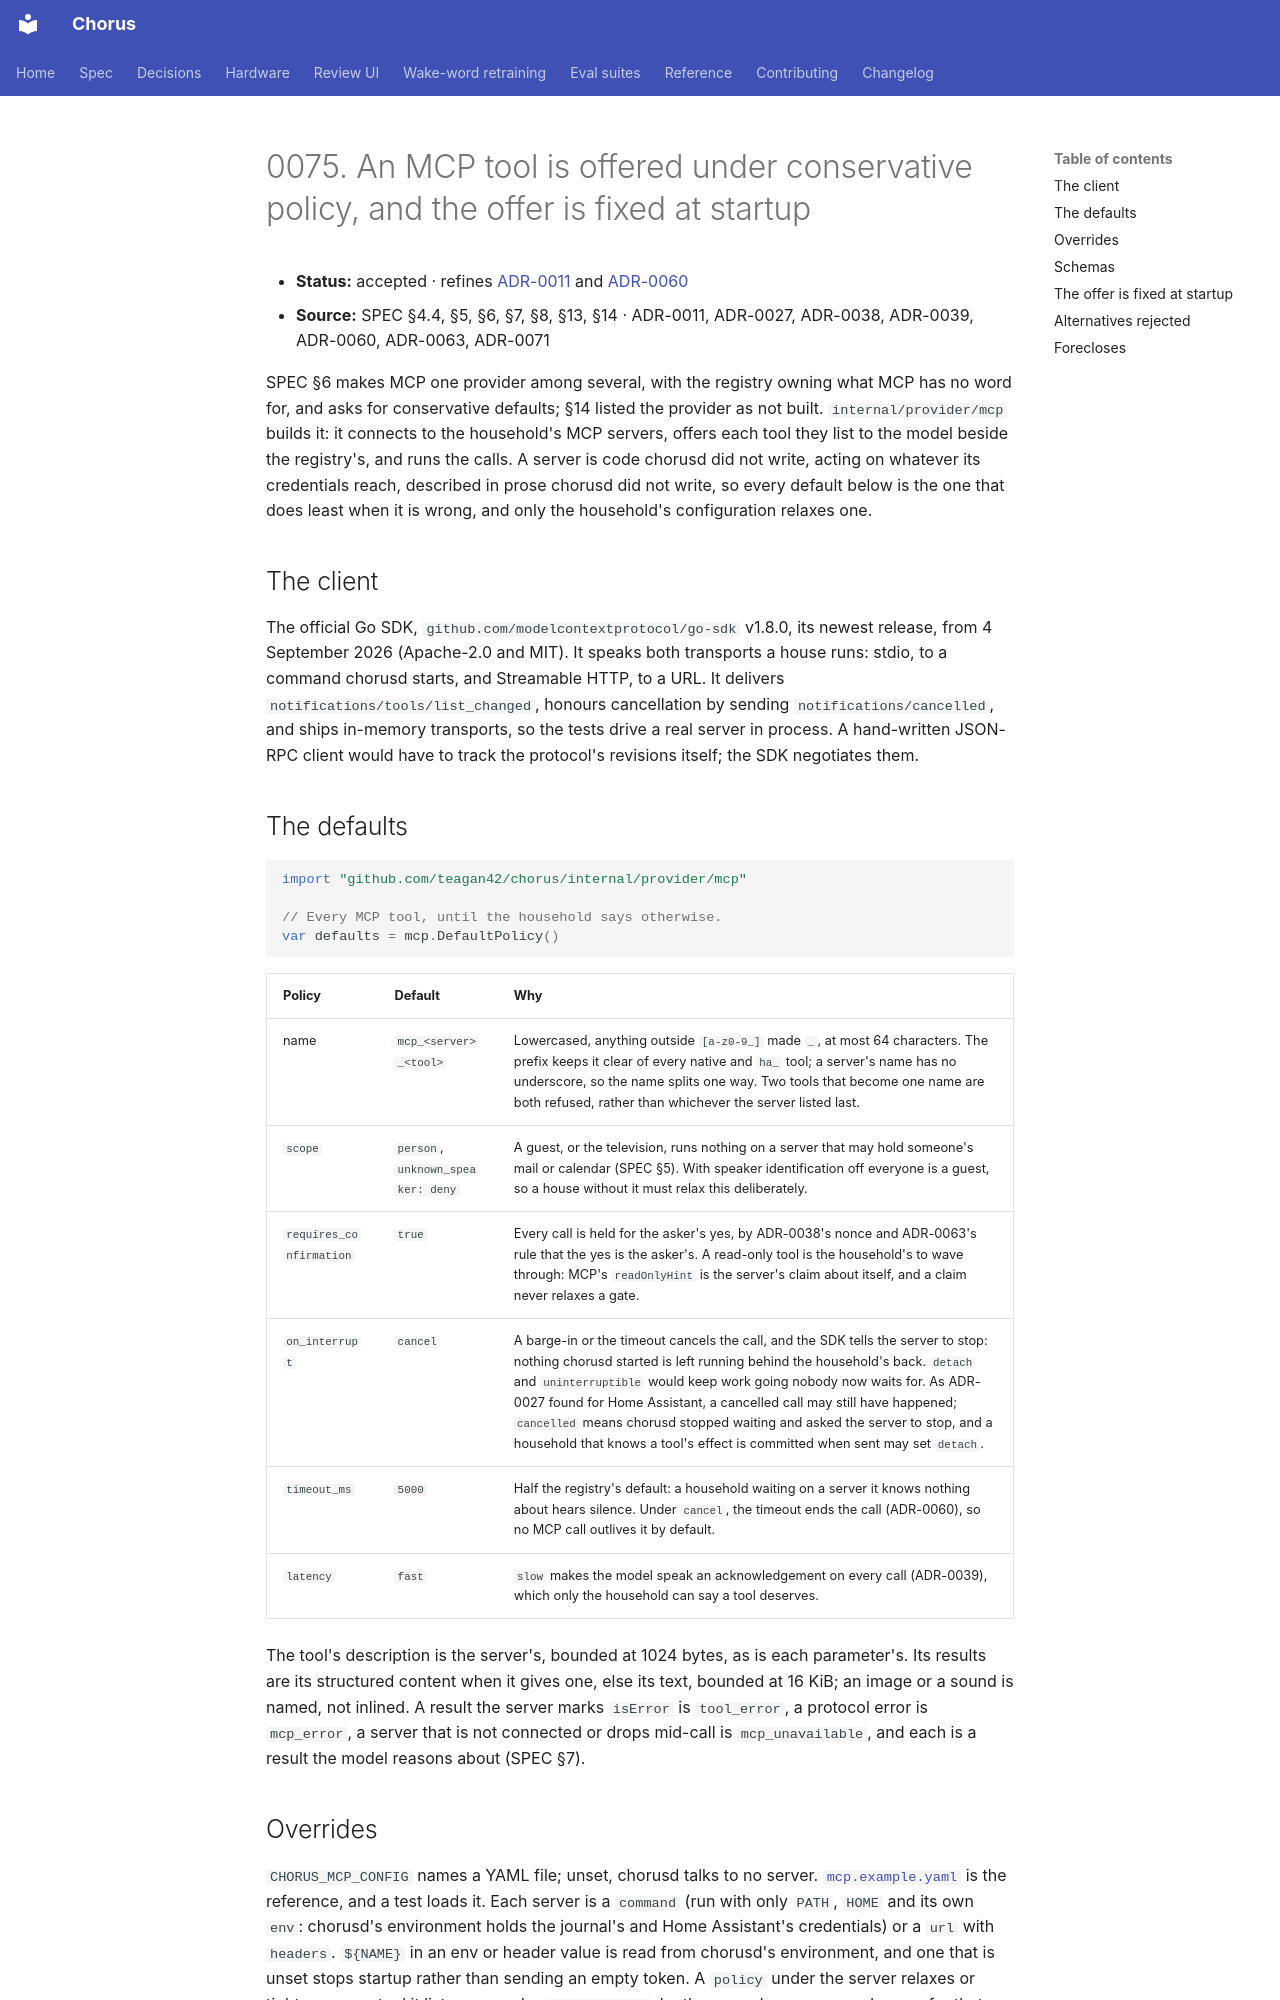

repository: Teagan42/Chorus · page: adr/0075-an-mcp-tool-is-offered-under-conservative-policy-fixed-at-startup/index.html · generator: mkdocs

# 0075. An MCP tool is offered under conservative policy, and the offer is fixed at startup

- **Status:** accepted · refines [ADR-0011](0011-registry-owns-policy.md) and [ADR-0060](0060-a-timeout-leaves-outliving-work-running-and-each-edge-of-a-session-is-journalled.md)
- **Source:** SPEC §4.4, §5, §6, §7, §8, §13, §14 · ADR-0011, ADR-0027, ADR-0038, ADR-0039, ADR-0060, ADR-0063, ADR-0071

SPEC §6 makes MCP one provider among several, with the registry owning what
MCP has no word for, and asks for conservative defaults; §14 listed the
provider as not built. `internal/provider/mcp` builds it: it connects to the
household's MCP servers, offers each tool they list to the model beside the
registry's, and runs the calls. A server is code chorusd did not write,
acting on whatever its credentials reach, described in prose chorusd did
not write, so every default below is the one that does least when it is
wrong, and only the household's configuration relaxes one.

## The client

The official Go SDK, `github.com/modelcontextprotocol/go-sdk` v1.8.0, its
newest release, from 4 September 2026 (Apache-2.0 and MIT). It speaks both transports a house
runs: stdio, to a command chorusd starts, and Streamable HTTP, to a URL. It
delivers `notifications/tools/list_changed`, honours cancellation by
sending `notifications/cancelled`, and ships in-memory transports, so the
tests drive a real server in process. A hand-written JSON-RPC client would
have to track the protocol's revisions itself; the SDK negotiates them.

## The defaults

```go
import "github.com/teagan42/chorus/internal/provider/mcp"

// Every MCP tool, until the household says otherwise.
var defaults = mcp.DefaultPolicy()
```

| Policy | Default | Why |
|---|---|---|
| name | `mcp_<server>_<tool>` | Lowercased, anything outside `[a-z0-9_]` made `_`, at most 64 characters. The prefix keeps it clear of every native and `ha_` tool; a server's name has no underscore, so the name splits one way. Two tools that become one name are both refused, rather than whichever the server listed last. |
| `scope` | `person`, `unknown_speaker: deny` | A guest, or the television, runs nothing on a server that may hold someone's mail or calendar (SPEC §5). With speaker identification off everyone is a guest, so a house without it must relax this deliberately. |
| `requires_confirmation` | `true` | Every call is held for the asker's yes, by ADR-0038's nonce and ADR-0063's rule that the yes is the asker's. A read-only tool is the household's to wave through: MCP's `readOnlyHint` is the server's claim about itself, and a claim never relaxes a gate. |
| `on_interrupt` | `cancel` | A barge-in or the timeout cancels the call, and the SDK tells the server to stop: nothing chorusd started is left running behind the household's back. `detach` and `uninterruptible` would keep work going nobody now waits for. As ADR-0027 found for Home Assistant, a cancelled call may still have happened; `cancelled` means chorusd stopped waiting and asked the server to stop, and a household that knows a tool's effect is committed when sent may set `detach`. |
| `timeout_ms` | `5000` | Half the registry's default: a household waiting on a server it knows nothing about hears silence. Under `cancel`, the timeout ends the call (ADR-0060), so no MCP call outlives it by default. |
| `latency` | `fast` | `slow` makes the model speak an acknowledgement on every call (ADR-0039), which only the household can say a tool deserves. |

The tool's description is the server's, bounded at 1024 bytes, as is each
parameter's. Its results are its structured content when it gives one, else
its text, bounded at 16 KiB; an image or a sound is named, not inlined. A
result the server marks `isError` is `tool_error`, a protocol error is
`mcp_error`, a server that is not connected or drops mid-call is
`mcp_unavailable`, and each is a result the model reasons about (SPEC §7).
